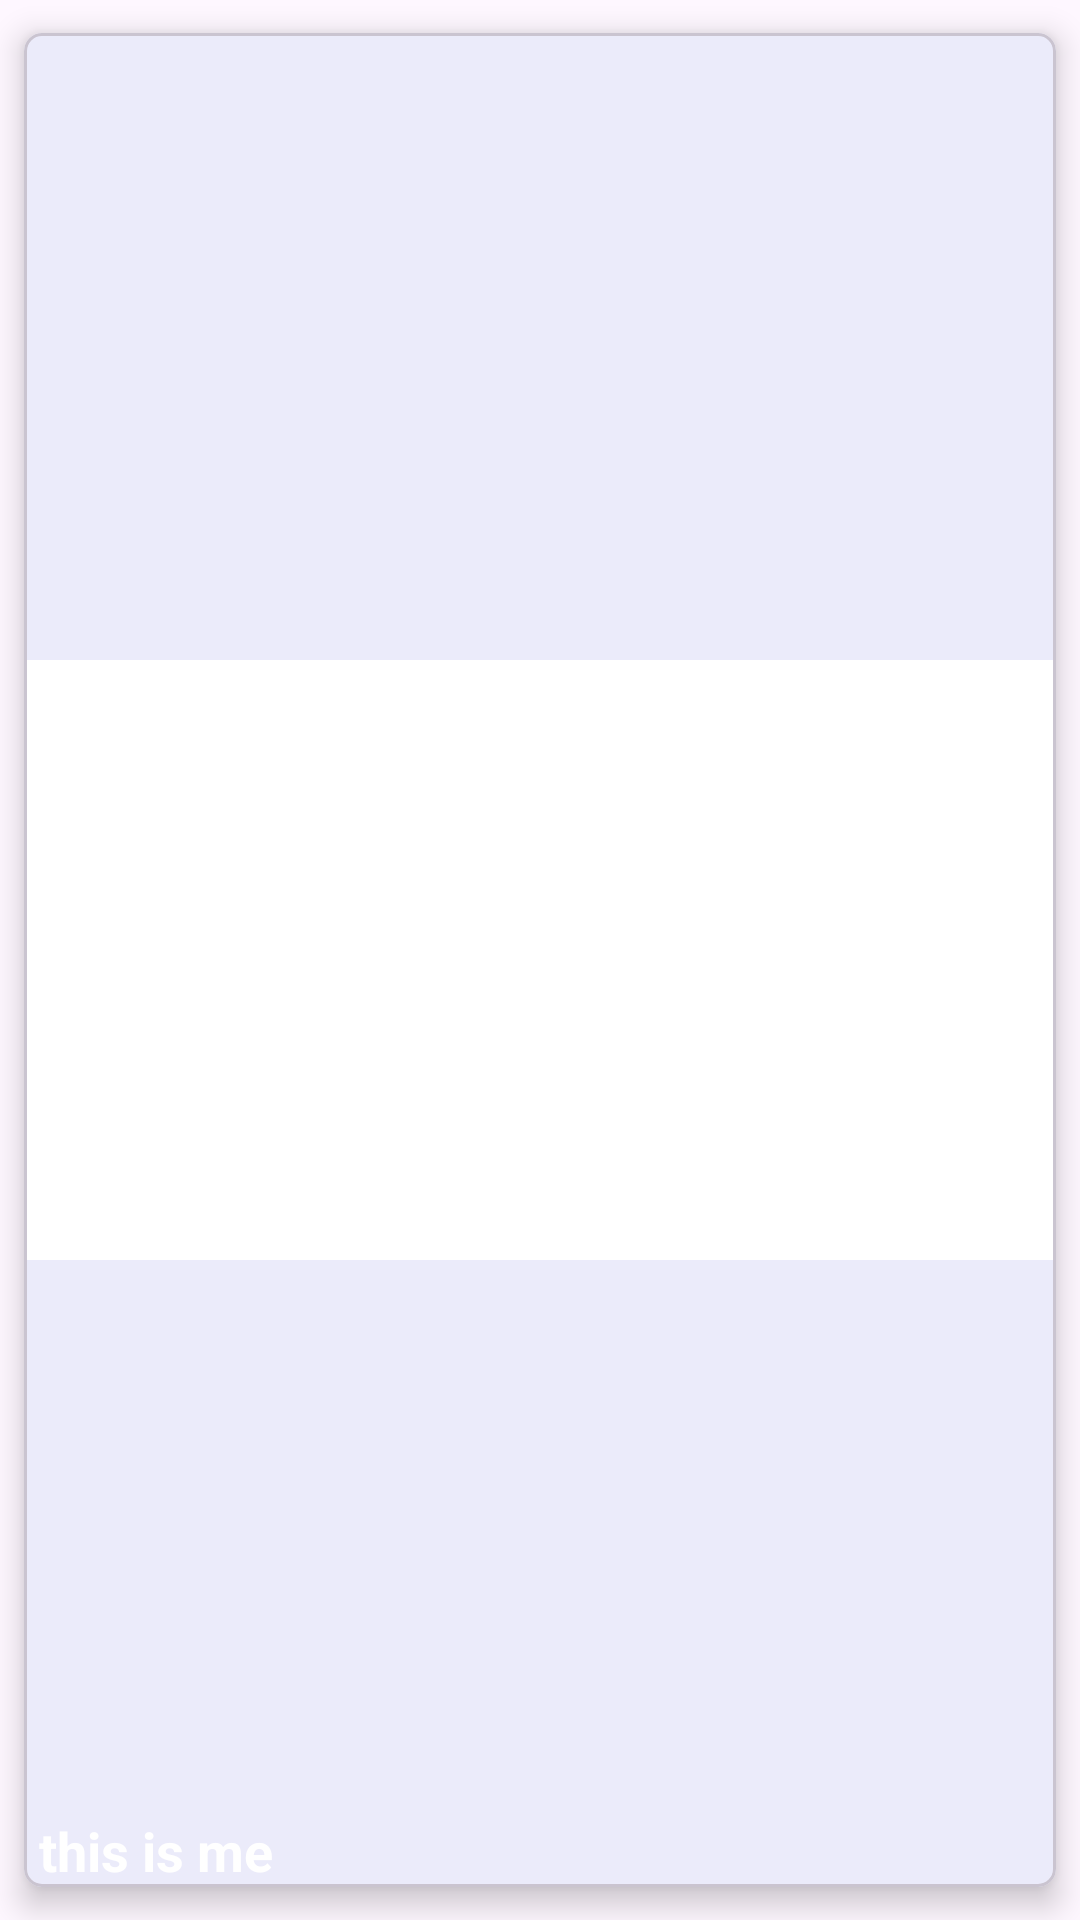

Android layout source for this screen:
<!-- AndroidManifest.xml: application theme Theme.Health -->
<!-- res/layout/grid_view_item_list.xml -->
<?xml version="1.0" encoding="utf-8"?>
<com.google.android.material.card.MaterialCardView xmlns:android="http://schemas.android.com/apk/res/android"
    android:layout_width="match_parent"
    android:layout_height="wrap_content"
    xmlns:app="http://schemas.android.com/apk/res-auto"
    app:cardCornerRadius="6dp"
    app:cardElevation="6dp"
    app:cardMaxElevation="6dp"
    android:background="@color/white"
    app:cardUseCompatPadding="true"
    android:layout_marginTop="10dp"
    app:cardPreventCornerOverlap="true">

      <ImageView
          android:layout_width="400dp"
          android:layout_height="200dp"
          android:layout_gravity="center"

          android:background="@color/white"
          android:id="@+id/icon_id"

          android:src="@drawable/baseline_image_24"/>
      <TextView
          android:id="@+id/textviewlist"
          android:layout_width="wrap_content"
          android:layout_height="wrap_content"
          android:layout_gravity="bottom"
          android:textSize="18sp"
          android:textColor="@color/white"
          android:layout_marginTop="80sp"
          android:layout_marginLeft="5dp"
          android:textStyle="bold"
          android:text="this is me"

          />

</com.google.android.material.card.MaterialCardView>
<!-- resources referenced by this layout -->
<resources>
  <color name="white">#FFFFFF</color>
  <style name="Theme.Health" parent="Base.Theme.Health" />
  <style name="Base.Theme.Health" parent="Theme.Material3.Light.NoActionBar">
          
          
          <item name="colorPrimary">@color/blue</item>
      </style>
  <color name="blue">#5188D7</color>
</resources>
